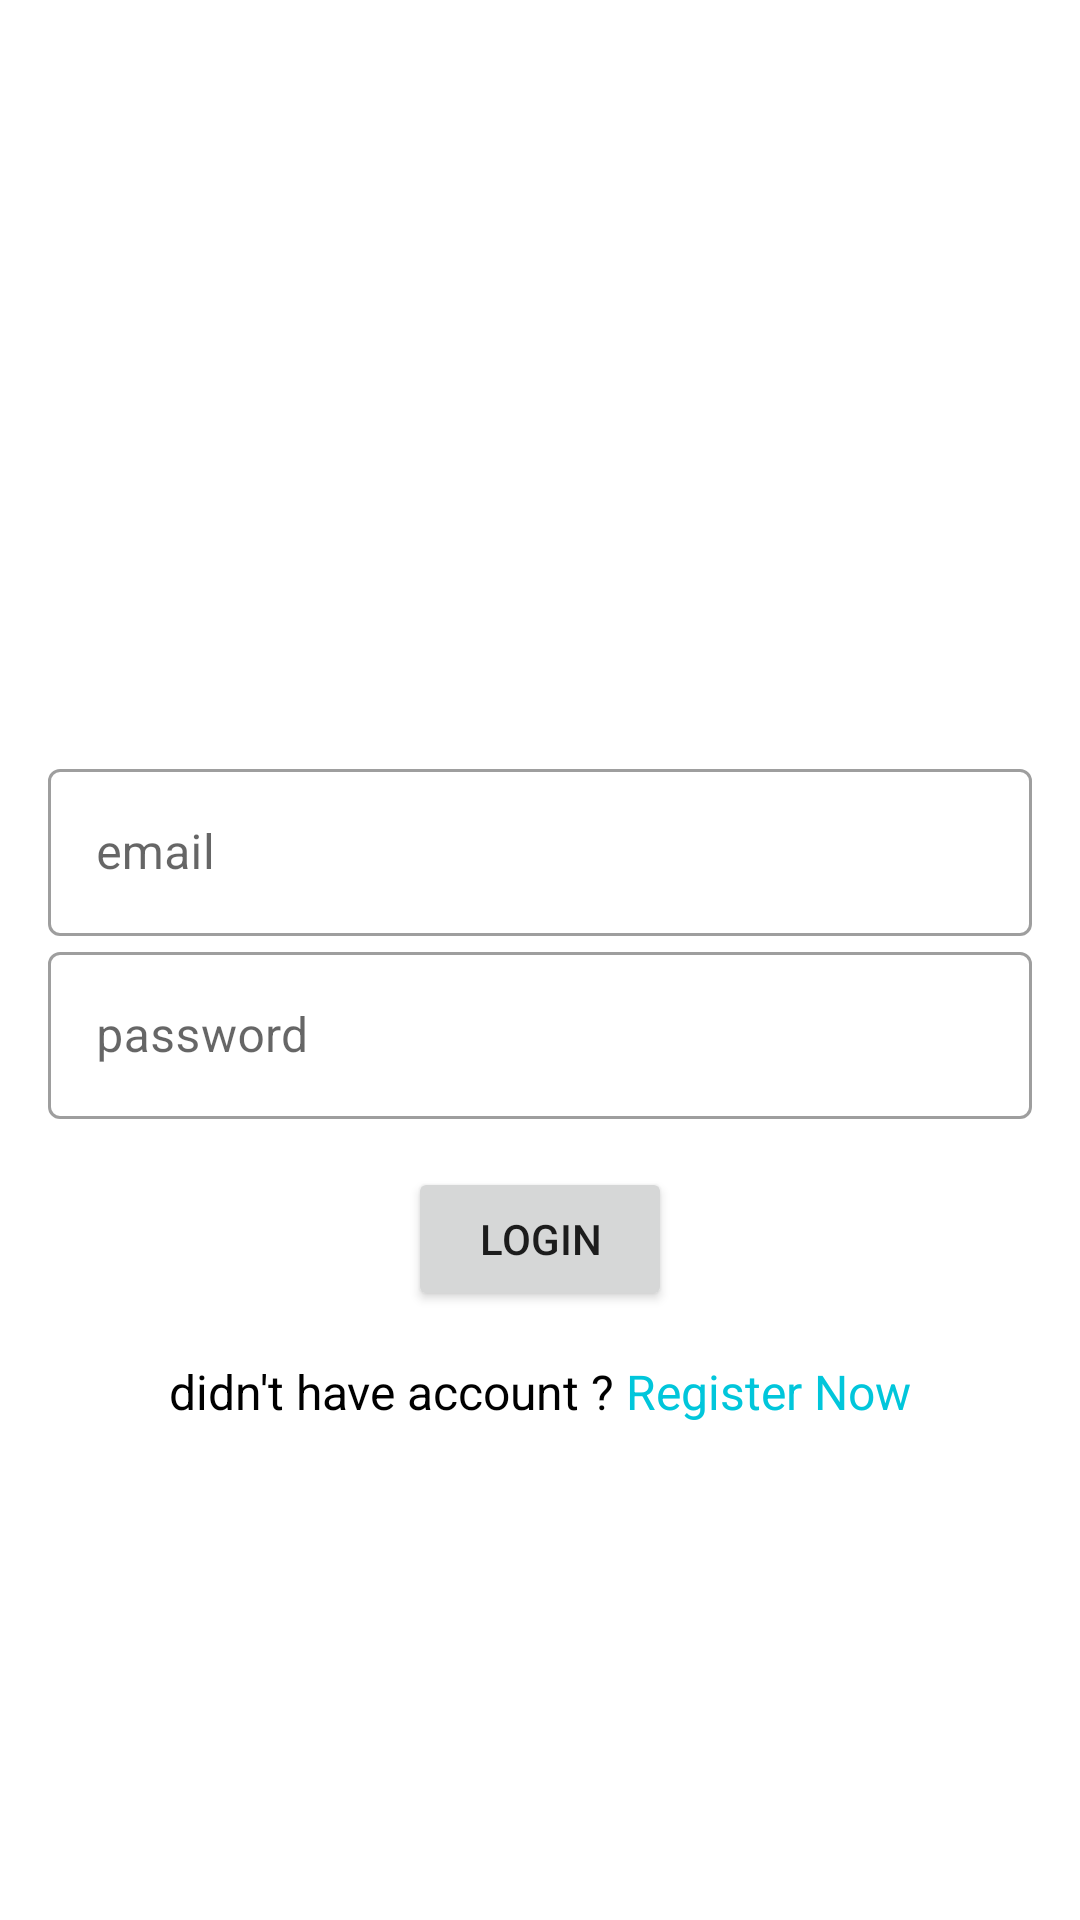

Write the Android layout XML for this screen, with the resource values it uses.
<!-- AndroidManifest.xml: application theme Theme.ShoeShop -->
<!-- res/layout/fragment_login.xml -->
<?xml version="1.0" encoding="utf-8"?>
<layout xmlns:android="http://schemas.android.com/apk/res/android"
    xmlns:tools="http://schemas.android.com/tools">

    <data>

    </data>

    <ScrollView
        android:layout_width="match_parent"
        android:layout_height="match_parent">

        
        <LinearLayout
            android:layout_width="match_parent"
            android:layout_height="wrap_content"
            android:gravity="center"
            android:orientation="vertical"
            android:padding="16dp"
            tools:context=".screens.login.LoginFragment">

            <ImageView
                android:id="@+id/imageView3"
                android:layout_width="150dp"
                android:layout_height="150dp"
                android:layout_marginTop="80dp"
                android:contentDescription="@string/shoes_image"
                android:padding="20dp"
                android:src="@drawable/shoes" />

            <com.google.android.material.textfield.TextInputLayout
                android:id="@+id/email"
                style="@style/Widget.MaterialComponents.TextInputLayout.OutlinedBox"
                android:layout_width="match_parent"
                android:layout_height="wrap_content"
                android:layout_marginTop="5dp"
                android:hint="@string/email">

                <com.google.android.material.textfield.TextInputEditText
                    android:id="@+id/email_text"
                    android:layout_width="match_parent"
                    android:layout_height="wrap_content"
                    android:imeOptions="actionNext"
                    android:inputType="textEmailAddress"
                    android:maxLines="1" />

            </com.google.android.material.textfield.TextInputLayout>

            <com.google.android.material.textfield.TextInputLayout
                android:id="@+id/password"
                style="@style/Widget.MaterialComponents.TextInputLayout.OutlinedBox"
                android:layout_width="match_parent"
                android:layout_height="wrap_content"
                android:hint="@string/password">

                <com.google.android.material.textfield.TextInputEditText
                    android:id="@+id/password_text"
                    android:layout_width="match_parent"
                    android:layout_height="wrap_content"
                    android:imeOptions="actionDone"
                    android:inputType="textPassword"
                    android:maxLines="1" />

            </com.google.android.material.textfield.TextInputLayout>

            <Button
                android:id="@+id/login"
                android:layout_width="wrap_content"
                android:layout_height="wrap_content"
                android:layout_marginTop="16dp"
                android:text="@string/login" />

            <TextView
                android:id="@+id/register"
                android:layout_width="wrap_content"
                android:layout_height="wrap_content"
                android:layout_marginTop="16dp"
                android:text="@string/didn_t_have_account_register_now"
                android:textColor="@color/black"
                android:textSize="16sp" />
        </LinearLayout>
    </ScrollView>
</layout>
<!-- resources referenced by this layout -->
<resources>
  <color name="black">#FF000000</color>
  <string name="didn_t_have_account_register_now">didn\'t have account ? <font color="#01C6DB">Register Now</font></string>
  <string name="email">email</string>
  <string name="login">Login</string>
  <string name="password">password</string>
  <string name="shoes_image">shoes image</string>
  <style name="Theme.ShoeShop" parent="Theme.MaterialComponents.DayNight.DarkActionBar">
          
          <item name="colorPrimary">@color/teal_200</item>
          <item name="colorPrimaryVariant">@color/teal_700</item>
          <item name="colorOnPrimary">@color/white</item>
          
          <item name="colorSecondary">@color/teal_200</item>
          <item name="colorSecondaryVariant">@color/teal_700</item>
          <item name="colorOnSecondary">@color/white</item>
          
          <item name="android:statusBarColor" tools:targetApi="l">?attr/colorPrimaryVariant</item>
          
      </style>
  <color name="teal_200">#FF03DAC5</color>
  <color name="teal_700">#FF018786</color>
  <color name="white">#FFFFFFFF</color>
</resources>
